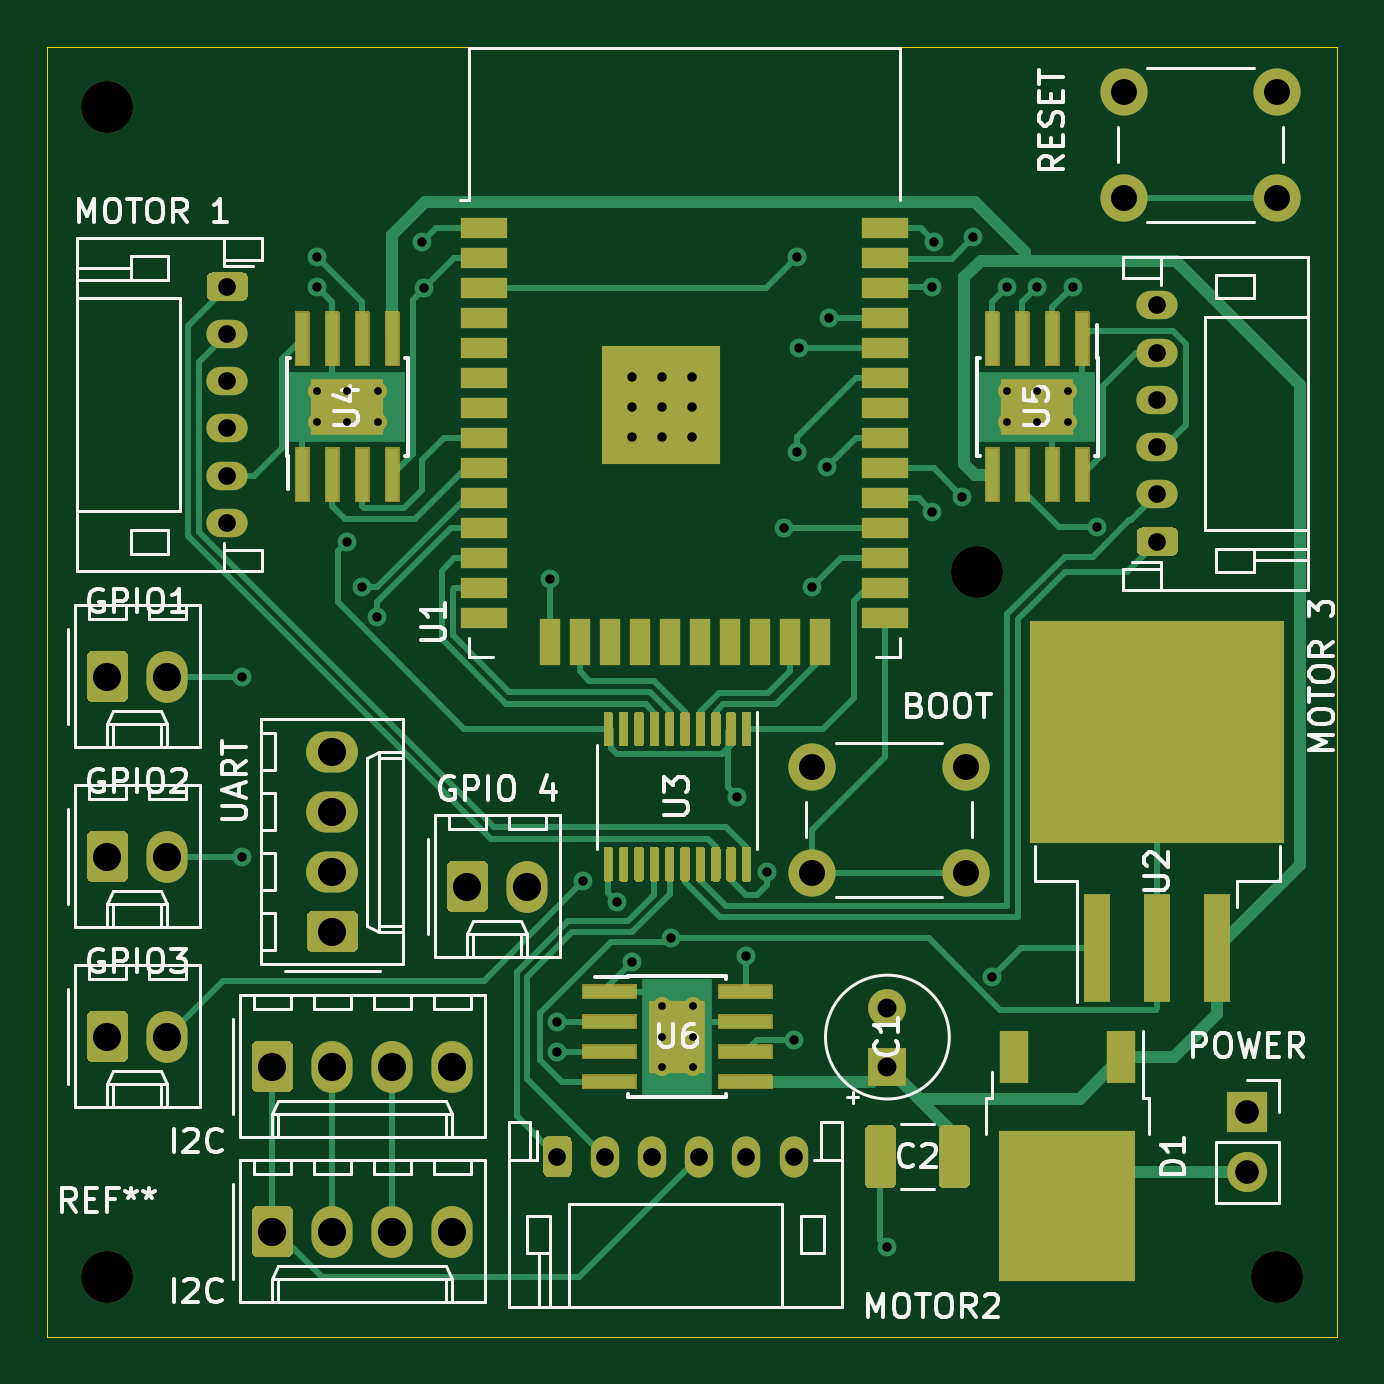
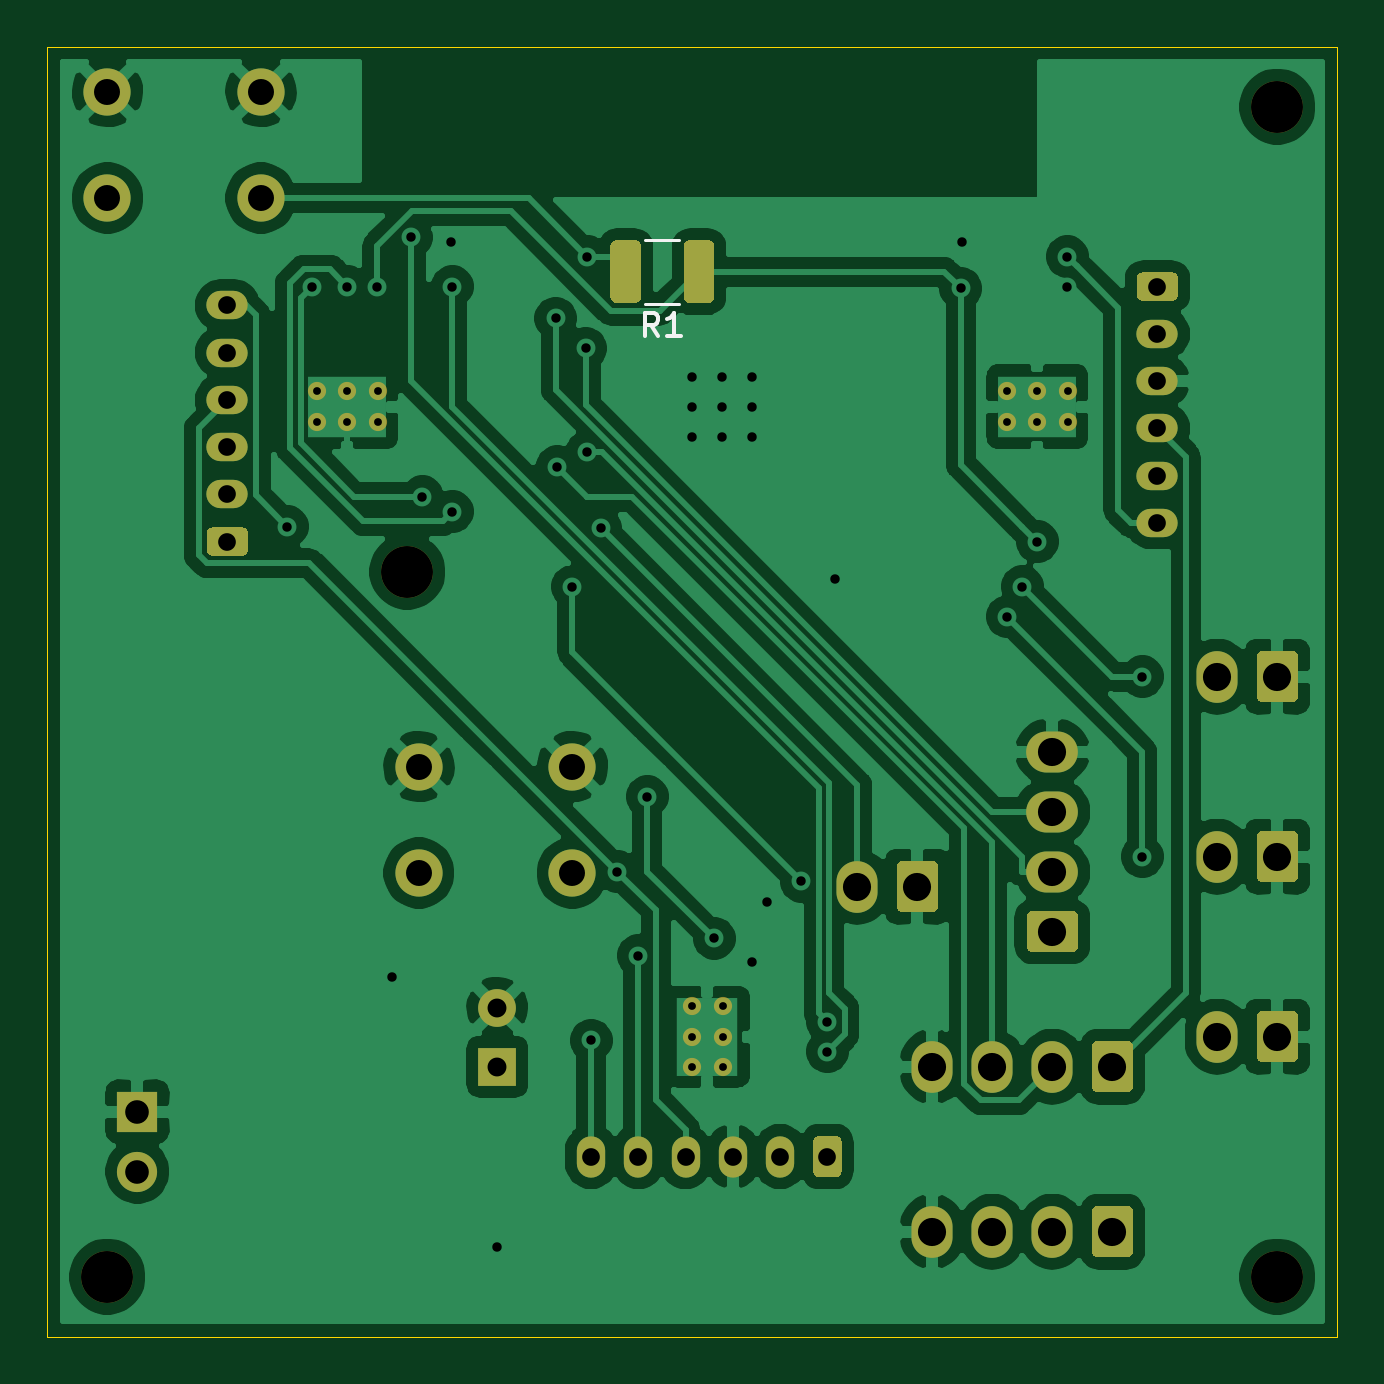
Circuit board: 11 layer files. Board 54.6 x 54.6 mm.
- bottom_copper: holobot_esp32-B_Cu.gbr (140735 bytes)
- bottom_mask: holobot_esp32-B_Mask.gbr (6864 bytes)
- paste: holobot_esp32-B_Paste.gbr (1165 bytes)
- bottom_silk: holobot_esp32-B_SilkS.gbr (1138 bytes)
- outline: holobot_esp32-Edge_Cuts.gbr (752 bytes)
- top_copper: holobot_esp32-F_Cu.gbr (39142 bytes)
- top_mask: holobot_esp32-F_Mask.gbr (23442 bytes)
- paste: holobot_esp32-F_Paste.gbr (10556 bytes)
- top_silk: holobot_esp32-F_SilkS.gbr (38944 bytes)
- drill: holobot_esp32-NPTH.drl (343 bytes)
- drill: holobot_esp32-PTH.drl (1904 bytes)

=== bottom_copper: holobot_esp32-B_Cu.gbr (140735 bytes, source omitted) ===
=== bottom_mask: holobot_esp32-B_Mask.gbr (6864 bytes, source omitted) ===
=== paste: holobot_esp32-B_Paste.gbr ===
%TF.GenerationSoftware,KiCad,Pcbnew,5.1.9+dfsg1-1*%
%TF.CreationDate,2021-08-08T23:21:56+02:00*%
%TF.ProjectId,holobot_esp32,686f6c6f-626f-4745-9f65-737033322e6b,rev?*%
%TF.SameCoordinates,Original*%
%TF.FileFunction,Paste,Bot*%
%TF.FilePolarity,Positive*%
%FSLAX46Y46*%
G04 Gerber Fmt 4.6, Leading zero omitted, Abs format (unit mm)*
G04 Created by KiCad (PCBNEW 5.1.9+dfsg1-1) date 2021-08-08 23:21:56*
%MOMM*%
%LPD*%
G01*
G04 APERTURE LIST*
G04 APERTURE END LIST*
%TO.C,R1*%
G36*
G01*
X114005000Y-81720000D02*
X114005000Y-79570000D01*
G75*
G02*
X114255000Y-79320000I250000J0D01*
G01*
X115055000Y-79320000D01*
G75*
G02*
X115305000Y-79570000I0J-250000D01*
G01*
X115305000Y-81720000D01*
G75*
G02*
X115055000Y-81970000I-250000J0D01*
G01*
X114255000Y-81970000D01*
G75*
G02*
X114005000Y-81720000I0J250000D01*
G01*
G37*
G36*
G01*
X117105000Y-81720000D02*
X117105000Y-79570000D01*
G75*
G02*
X117355000Y-79320000I250000J0D01*
G01*
X118155000Y-79320000D01*
G75*
G02*
X118405000Y-79570000I0J-250000D01*
G01*
X118405000Y-81720000D01*
G75*
G02*
X118155000Y-81970000I-250000J0D01*
G01*
X117355000Y-81970000D01*
G75*
G02*
X117105000Y-81720000I0J250000D01*
G01*
G37*
%TD*%
M02*

=== bottom_silk: holobot_esp32-B_SilkS.gbr ===
%TF.GenerationSoftware,KiCad,Pcbnew,5.1.9+dfsg1-1*%
%TF.CreationDate,2021-08-08T23:21:56+02:00*%
%TF.ProjectId,holobot_esp32,686f6c6f-626f-4745-9f65-737033322e6b,rev?*%
%TF.SameCoordinates,Original*%
%TF.FileFunction,Legend,Bot*%
%TF.FilePolarity,Positive*%
%FSLAX46Y46*%
G04 Gerber Fmt 4.6, Leading zero omitted, Abs format (unit mm)*
G04 Created by KiCad (PCBNEW 5.1.9+dfsg1-1) date 2021-08-08 23:21:56*
%MOMM*%
%LPD*%
G01*
G04 APERTURE LIST*
%ADD10C,0.120000*%
%ADD11C,0.150000*%
G04 APERTURE END LIST*
D10*
%TO.C,R1*%
X115481263Y-79290000D02*
X116928737Y-79290000D01*
X115481263Y-82000000D02*
X116928737Y-82000000D01*
D11*
X116371666Y-83377380D02*
X116705000Y-82901190D01*
X116943095Y-83377380D02*
X116943095Y-82377380D01*
X116562142Y-82377380D01*
X116466904Y-82425000D01*
X116419285Y-82472619D01*
X116371666Y-82567857D01*
X116371666Y-82710714D01*
X116419285Y-82805952D01*
X116466904Y-82853571D01*
X116562142Y-82901190D01*
X116943095Y-82901190D01*
X115419285Y-83377380D02*
X115990714Y-83377380D01*
X115705000Y-83377380D02*
X115705000Y-82377380D01*
X115800238Y-82520238D01*
X115895476Y-82615476D01*
X115990714Y-82663095D01*
%TD*%
M02*

=== outline: holobot_esp32-Edge_Cuts.gbr ===
%TF.GenerationSoftware,KiCad,Pcbnew,5.1.9+dfsg1-1*%
%TF.CreationDate,2021-08-08T23:21:56+02:00*%
%TF.ProjectId,holobot_esp32,686f6c6f-626f-4745-9f65-737033322e6b,rev?*%
%TF.SameCoordinates,Original*%
%TF.FileFunction,Profile,NP*%
%FSLAX46Y46*%
G04 Gerber Fmt 4.6, Leading zero omitted, Abs format (unit mm)*
G04 Created by KiCad (PCBNEW 5.1.9+dfsg1-1) date 2021-08-08 23:21:56*
%MOMM*%
%LPD*%
G01*
G04 APERTURE LIST*
%TA.AperFunction,Profile*%
%ADD10C,0.050000*%
%TD*%
G04 APERTURE END LIST*
D10*
X87630000Y-71120000D02*
X87630000Y-125730000D01*
X142240000Y-71120000D02*
X87630000Y-71120000D01*
X142240000Y-71755000D02*
X142240000Y-71120000D01*
X142240000Y-125730000D02*
X142240000Y-71755000D01*
X87630000Y-125730000D02*
X142240000Y-125730000D01*
M02*

=== top_copper: holobot_esp32-F_Cu.gbr (39142 bytes, source omitted) ===
=== top_mask: holobot_esp32-F_Mask.gbr (23442 bytes, source omitted) ===
=== paste: holobot_esp32-F_Paste.gbr (10556 bytes, source omitted) ===
=== top_silk: holobot_esp32-F_SilkS.gbr (38944 bytes, source omitted) ===
=== drill: holobot_esp32-NPTH.drl ===
M48
; DRILL file {KiCad 5.1.9+dfsg1-1} date Sun Aug  8 23:21:58 2021
; FORMAT={-:-/ absolute / inch / decimal}
; #@! TF.CreationDate,2021-08-08T23:21:58+02:00
; #@! TF.GenerationSoftware,Kicad,Pcbnew,5.1.9+dfsg1-1
; #@! TF.FileFunction,NonPlated,1,2,NPTH
FMAT,2
INCH
T1C0.0866
%
G90
G05
T1
X3.55Y-2.9
X3.55Y-4.85
X5.0Y-3.675
X5.5Y-4.85
T0
M30

=== drill: holobot_esp32-PTH.drl ===
M48
; DRILL file {KiCad 5.1.9+dfsg1-1} date Sun Aug  8 23:21:58 2021
; FORMAT={-:-/ absolute / inch / decimal}
; #@! TF.CreationDate,2021-08-08T23:21:58+02:00
; #@! TF.GenerationSoftware,Kicad,Pcbnew,5.1.9+dfsg1-1
; #@! TF.FileFunction,Plated,1,2,PTH
FMAT,2
INCH
T1C0.0130
T2C0.0157
T3C0.0295
T4C0.0315
T5C0.0394
T6C0.0433
T7C0.0469
%
G90
G05
T1
X3.8988Y-3.3744
X3.8988Y-3.4256
X3.95Y-3.3744
X3.95Y-3.4256
X4.0012Y-3.3744
X4.0012Y-3.4256
X4.4744Y-4.3988
X4.4744Y-4.45
X4.4744Y-4.5012
X4.5256Y-4.3988
X4.5256Y-4.45
X4.5256Y-4.5012
X5.0488Y-3.3744
X5.0488Y-3.4256
X5.1Y-3.3744
X5.1Y-3.4256
X5.1512Y-3.3744
X5.1512Y-3.4256
T2
X3.775Y-3.85
X3.775Y-4.15
X3.9Y-3.15
X3.9Y-3.2
X3.95Y-3.625
X3.975Y-3.7
X4.0Y-3.75
X4.075Y-3.125
X4.078Y-3.203
X4.287Y-3.688
X4.3Y-4.425
X4.3Y-4.475
X4.3433Y-4.1913
X4.4Y-4.225
X4.425Y-3.35
X4.425Y-3.4
X4.425Y-3.45
X4.425Y-4.325
X4.475Y-3.35
X4.475Y-3.4
X4.475Y-3.45
X4.4886Y-4.2864
X4.525Y-3.35
X4.525Y-3.4
X4.525Y-3.45
X4.6Y-4.05
X4.615Y-4.315
X4.65Y-4.175
X4.6778Y-3.6028
X4.6937Y-4.4563
X4.7Y-3.15
X4.7Y-3.475
X4.7028Y-3.3028
X4.725Y-3.7
X4.75Y-3.5
X4.7528Y-3.2528
X4.85Y-4.8
X4.925Y-3.2
X4.925Y-3.575
X4.9278Y-3.125
X4.975Y-3.55
X4.9935Y-3.1175
X5.025Y-4.35
X5.05Y-3.2
X5.1Y-3.2
X5.1587Y-3.2
X5.2Y-3.6
T3
X3.75Y-3.2
X3.75Y-3.2787
X3.75Y-3.3575
X3.75Y-3.4362
X3.75Y-3.515
X3.75Y-3.5937
X4.3Y-4.65
X4.3787Y-4.65
X4.4575Y-4.65
X4.5362Y-4.65
X4.615Y-4.65
X4.6937Y-4.65
X5.3Y-3.2313
X5.3Y-3.31
X5.3Y-3.3888
X5.3Y-3.4675
X5.3Y-3.5463
X5.3Y-3.625
T4
X4.85Y-4.4016
X4.85Y-4.5
T5
X5.45Y-4.575
X5.45Y-4.675
T6
X4.725Y-4.0
X4.725Y-4.1772
X4.9809Y-4.0
X4.9809Y-4.1772
X5.2441Y-2.875
X5.2441Y-3.0522
X5.5Y-2.875
X5.5Y-3.0522
T7
X3.55Y-3.85
X3.55Y-4.15
X3.55Y-4.45
X3.65Y-3.85
X3.65Y-4.15
X3.65Y-4.45
X3.825Y-4.5
X3.825Y-4.775
X3.925Y-3.975
X3.925Y-4.075
X3.925Y-4.175
X3.925Y-4.275
X3.925Y-4.5
X3.925Y-4.775
X4.025Y-4.5
X4.025Y-4.775
X4.125Y-4.5
X4.125Y-4.775
X4.15Y-4.2
X4.25Y-4.2
T0
M30

